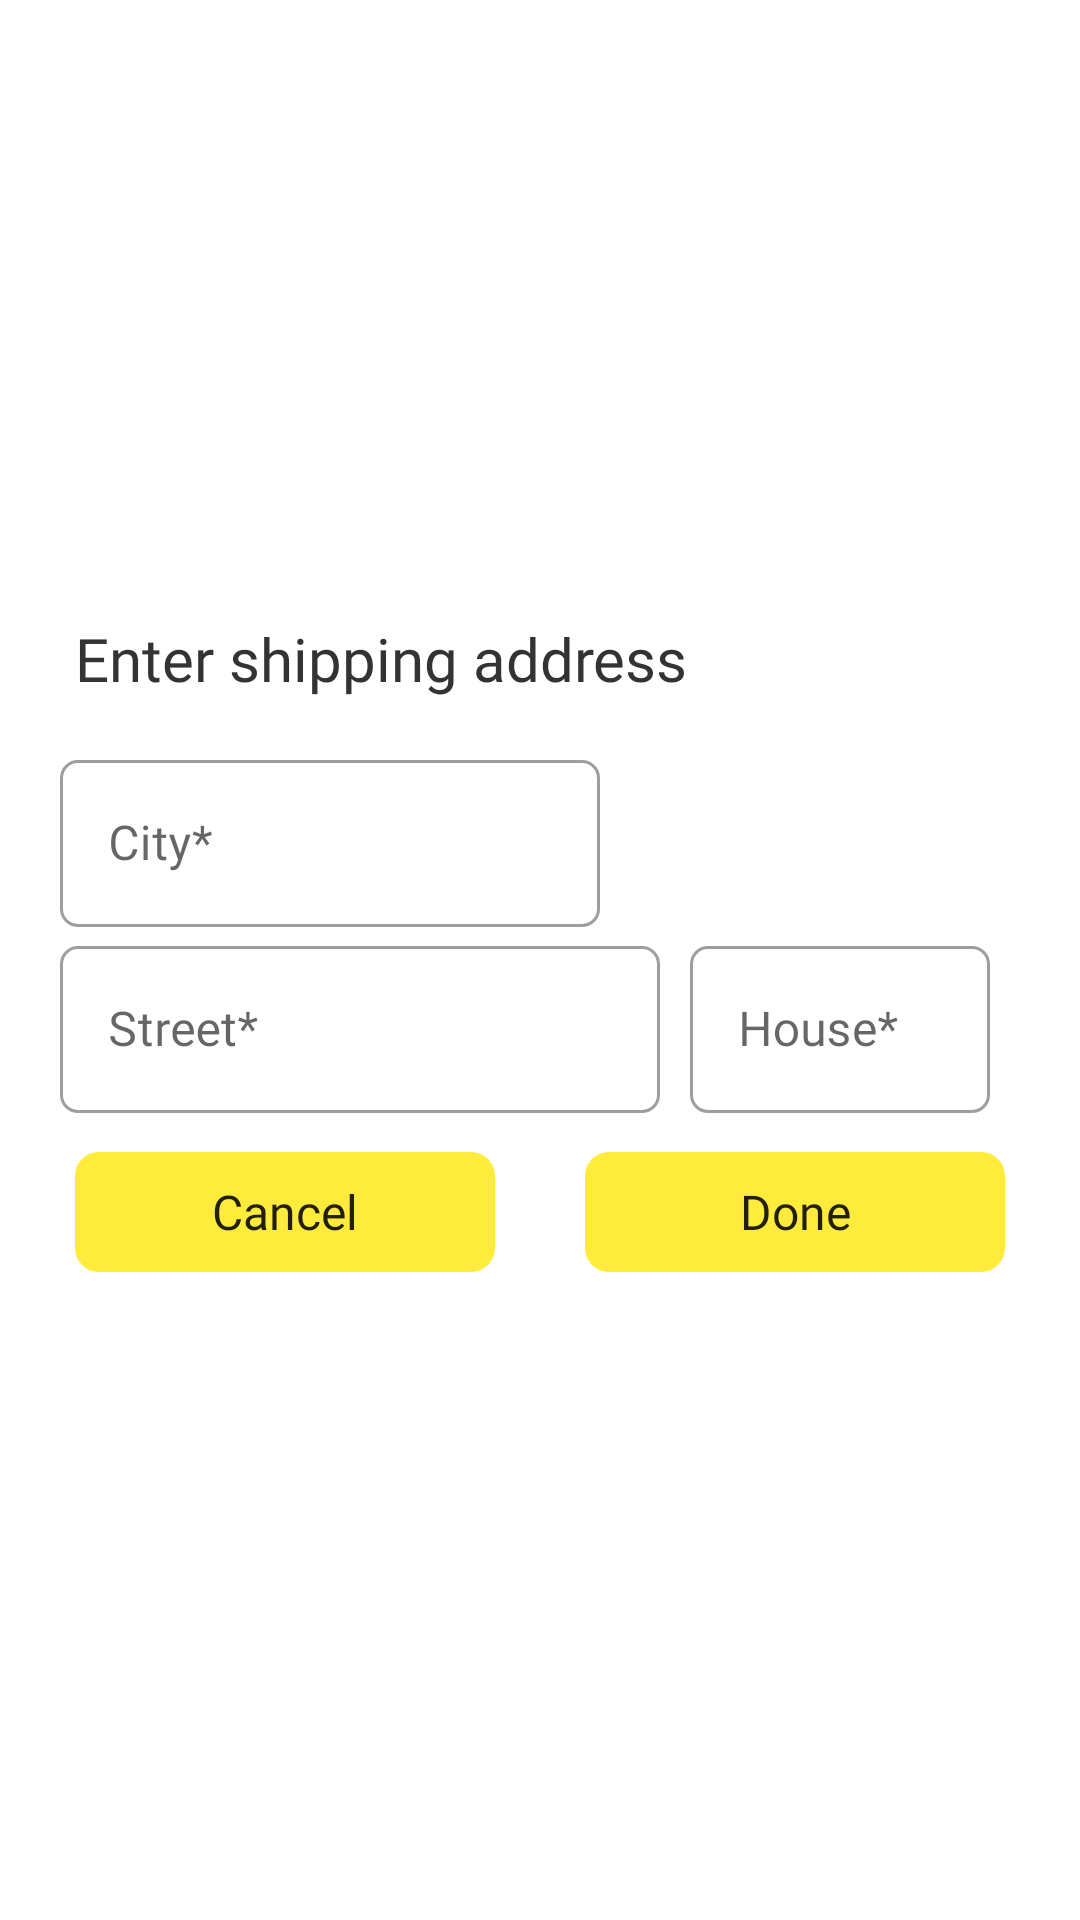

This screen was rendered from an Android layout file. Write that file and the resources it references.
<!-- AndroidManifest.xml: application theme MainTheme -->
<!-- res/layout/dialog_address.xml -->
<?xml version="1.0" encoding="utf-8"?>
<LinearLayout xmlns:android="http://schemas.android.com/apk/res/android"
    xmlns:app="http://schemas.android.com/apk/res-auto"
    xmlns:tools="http://schemas.android.com/tools"
    android:layout_width="match_parent"
    android:layout_height="wrap_content"
    android:gravity="center"
    android:background="@drawable/dialog_style"
    android:orientation="vertical"
    android:paddingVertical="20dp"
    android:paddingHorizontal="10dp">


    <TextView
        android:layout_width="match_parent"
        android:layout_height="wrap_content"
        android:fontFamily="@font/manrope_bold"
        android:textColor="#333333"
        android:textSize="20dp"
        android:layout_marginStart="10dp"
        android:layout_marginBottom="15dp"
        android:text="@string/enter_shipping_address"/>


    <com.google.android.material.textfield.TextInputLayout
        android:layout_width="180dp"
        android:layout_height="wrap_content"
        android:layout_marginHorizontal="10dp"
        android:layout_gravity="start"
        android:layout_marginBottom="2dp"
        app:boxCornerRadiusTopEnd="6dp"
        app:boxCornerRadiusBottomEnd="6dp"
        app:boxCornerRadiusBottomStart="6dp"
        app:boxCornerRadiusTopStart="6dp"
        style="@style/Widget.MaterialComponents.TextInputLayout.OutlinedBox">

        <com.google.android.material.textfield.TextInputEditText
            android:id="@+id/city"
            android:textSize="16dp"
            android:hint="@string/city"
            android:inputType="text"
            android:layout_width="match_parent"
            android:layout_height="wrap_content" />
    </com.google.android.material.textfield.TextInputLayout>

    <LinearLayout
        android:layout_width="wrap_content"
        android:layout_height="wrap_content"
        android:orientation="horizontal"
        android:layout_gravity="start"
        android:gravity="center">

        <com.google.android.material.textfield.TextInputLayout
            android:layout_width="200dp"
            android:layout_height="wrap_content"
            android:layout_marginHorizontal="10dp"
            android:layout_marginBottom="2dp"
            app:boxCornerRadiusTopEnd="6dp"
            app:boxCornerRadiusBottomEnd="6dp"
            app:boxCornerRadiusBottomStart="6dp"
            app:boxCornerRadiusTopStart="6dp"
            style="@style/Widget.MaterialComponents.TextInputLayout.OutlinedBox">

            <com.google.android.material.textfield.TextInputEditText
                android:id="@+id/street"
                android:textSize="16dp"
                android:hint="@string/street"
                android:inputType="text"
                android:layout_width="match_parent"
                android:layout_height="wrap_content" />
        </com.google.android.material.textfield.TextInputLayout>

        <com.google.android.material.textfield.TextInputLayout
            android:layout_width="100dp"
            android:layout_height="wrap_content"
            android:layout_marginRight="10dp"
            android:layout_marginBottom="2dp"
            app:boxCornerRadiusTopEnd="6dp"
            app:boxCornerRadiusBottomEnd="6dp"
            app:boxCornerRadiusBottomStart="6dp"
            app:boxCornerRadiusTopStart="6dp"
            style="@style/Widget.MaterialComponents.TextInputLayout.OutlinedBox">

            <com.google.android.material.textfield.TextInputEditText
                android:id="@+id/house"
                android:textSize="16dp"
                android:hint="@string/house"
                android:inputType="text"
                android:layout_width="match_parent"
                android:layout_height="wrap_content" />
        </com.google.android.material.textfield.TextInputLayout>

    </LinearLayout>

    <LinearLayout
        android:layout_width="match_parent"
        android:layout_height="wrap_content"
        android:orientation="horizontal"
        android:paddingVertical="10dp"
        android:gravity="center">

        <Button
            android:id="@+id/cancel"
            android:layout_weight="1"
            android:layout_width="0dp"
            android:layout_height="40dp"
            android:textAllCaps="false"
            android:textSize="16dp"
            android:layout_marginHorizontal="15dp"
            android:background="@drawable/button_corners"
            android:text="@string/cancel"
            style="?android:attr/borderlessButtonStyle"/>

        <Button
            android:id="@+id/done"
            android:layout_weight="1"
            android:layout_width="0dp"
            android:layout_height="40dp"
            android:textAllCaps="false"
            android:textSize="16dp"
            android:layout_marginHorizontal="15dp"
            android:background="@drawable/button_corners"
            android:text="@string/done"
            style="?android:attr/borderlessButtonStyle"/>

    </LinearLayout>




</LinearLayout>
<!-- resources referenced by this layout -->
<resources>
  <!-- drawable button_corners (drawable) -->
  <?xml version="1.0" encoding="utf-8"?>
  <ripple xmlns:android="http://schemas.android.com/apk/res/android"
      android:color="#BBBBBB">
      <item>
          <shape
              android:shape="rectangle"
              android:padding="10dp">
  
              <solid android:color="@color/colorYellow"/>
              <corners android:radius="8dp"/>
  
          </shape>
      </item>
  </ripple>
  <string name="cancel">Cancel</string>
  <string name="city">City*</string>
  <string name="done">Done</string>
  <string name="enter_shipping_address">Enter shipping address</string>
  <string name="house">House*</string>
  <string name="street">Street*</string>
  <style name="MainTheme" parent="@style/Theme.AppCompat.Light.NoActionBar">
          <item name="android:windowNoTitle">true</item>
          <item name="fontFamily">@font/manrope_medium</item>
          <item name="android:windowActionBar">false</item>
          <item name="colorAccent">@color/colorPrimaryDark</item>
      </style>
  <color name="colorYellow">#FFEB3B</color>
  <color name="colorPrimaryDark">#FFEB3B</color>
</resources>
